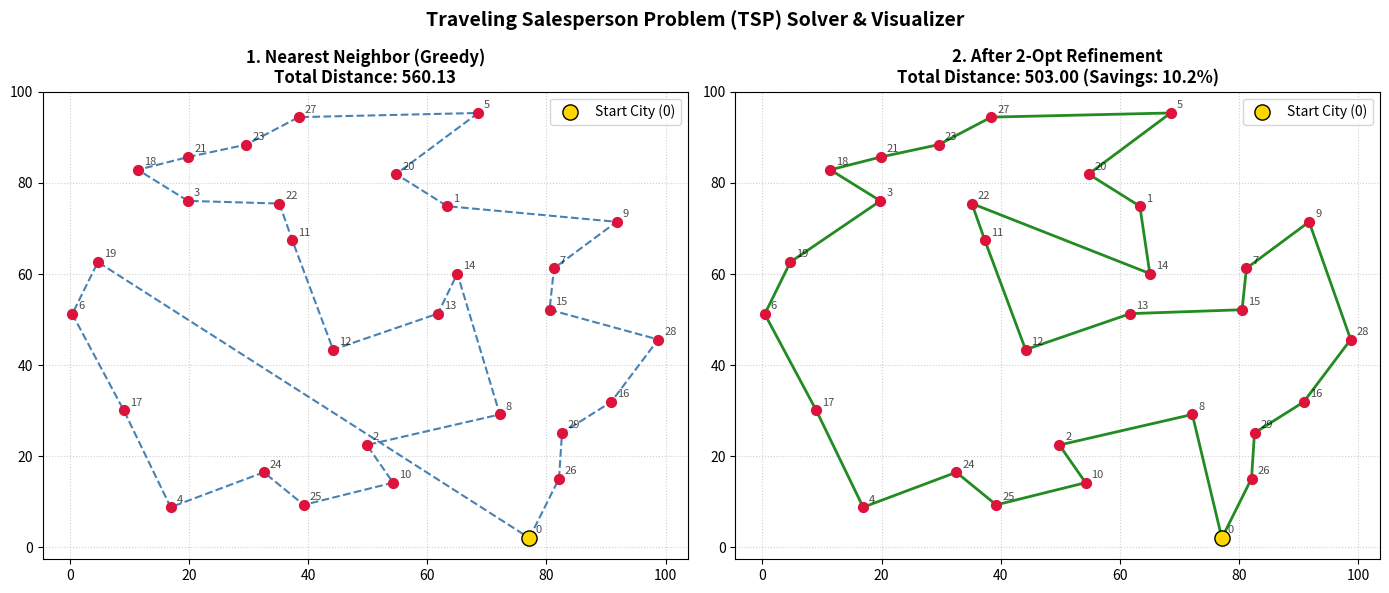

The script that saved this image:
import numpy as np
import matplotlib.pyplot as plt

def generate_cities(num_cities=25, seed=42):
    """Random 2D coordinates generate karta hai cities ke liye."""
    np.random.seed(seed)
    return np.random.rand(num_cities, 2) * 100

def distance_matrix(cities):
    """Har do city ke beech Euclidean distance calculate karta hai."""
    diff = cities[:, np.newaxis, :] - cities[np.newaxis, :, :]
    return np.sqrt(np.sum(diff**2, axis=-1))

def calculate_tour_length(tour, dist_matrix):
    """Pure tour ki total distance calculate karta hai (loop included)."""
    return sum(dist_matrix[tour[i], tour[(i + 1) % len(tour)]] for i in range(len(tour)))

def nearest_neighbor(dist_matrix):
    """Greedy approach: Sabse nazdeeki unvisited city chunta hai."""
    n = len(dist_matrix)
    unvisited = set(range(1, n))
    tour = [0]
    
    current = 0
    while unvisited:
        next_city = min(unvisited, key=lambda city: dist_matrix[current][city])
        unvisited.remove(next_city)
        tour.append(next_city)
        current = next_city
        
    return tour

def two_opt(tour, dist_matrix):
    """
    2-Opt: Edges ko cross/uncross karke optimize karta hai.
    Slicing note: j ko n+1 tak le jaate hain taaki last element (closing edge) 
    bhi reverse hokar uncross ho sake.
    """
    improved = True
    best_tour = list(tour)
    best_distance = calculate_tour_length(best_tour, dist_matrix)
    n = len(best_tour)

    iteration = 0
    while improved:
        improved = False
        iteration += 1
        for i in range(1, n):
            for j in range(i + 1, n + 1):
                if j - i == 1:
                    continue
                if i == 1 and j == n:
                    continue  # Puray tour ko reverse karna identical distance dega
                
                # Segment reverse karke check karo
                new_tour = best_tour[:i] + best_tour[i:j][::-1] + best_tour[j:]
                new_distance = calculate_tour_length(new_tour, dist_matrix)
                
                if new_distance < best_distance - 1e-6:
                    best_tour = new_tour
                    best_distance = new_distance
                    improved = True
                    break
            if improved:
                break
    print(f"[2-Opt Completed in {iteration} outer iterations. Final Distance: {best_distance:.2f}]")
    return best_tour

def plot_comparison(cities, greedy_tour, opt_tour, dist_matrix, save_path="tsp_comparison.png", show=True):
    """Dono solutions ko side-by-side plot karta hai comparison ke liye."""
    d_greedy = calculate_tour_length(greedy_tour, dist_matrix)
    d_opt = calculate_tour_length(opt_tour, dist_matrix)
    savings_pct = ((d_greedy - d_opt) / d_greedy) * 100

    fig, axes = plt.subplots(1, 2, figsize=(14, 6))

    # Plot 1: Nearest Neighbor (Greedy)
    axes[0].scatter(cities[:, 0], cities[:, 1], c='crimson', zorder=3, s=50)
    for idx, (x, y) in enumerate(cities):
        axes[0].annotate(str(idx), (x + 1, y + 1), fontsize=8, alpha=0.7)
    g_path = greedy_tour + [greedy_tour[0]]
    axes[0].plot(cities[g_path, 0], cities[g_path, 1], c='steelblue', linestyle='--', linewidth=1.5)
    axes[0].scatter([cities[greedy_tour[0], 0]], [cities[greedy_tour[0], 1]], c='gold', s=120, edgecolors='black', zorder=4, label='Start City (0)')
    axes[0].set_title(f"1. Nearest Neighbor (Greedy)\nTotal Distance: {d_greedy:.2f}", fontsize=12, fontweight='bold')
    axes[0].grid(True, linestyle=":", alpha=0.6)
    axes[0].legend(loc='upper right')

    # Plot 2: 2-Opt Optimization
    axes[1].scatter(cities[:, 0], cities[:, 1], c='crimson', zorder=3, s=50)
    for idx, (x, y) in enumerate(cities):
        axes[1].annotate(str(idx), (x + 1, y + 1), fontsize=8, alpha=0.7)
    o_path = opt_tour + [opt_tour[0]]
    axes[1].plot(cities[o_path, 0], cities[o_path, 1], c='forestgreen', linewidth=2)
    axes[1].scatter([cities[opt_tour[0], 0]], [cities[opt_tour[0], 1]], c='gold', s=120, edgecolors='black', zorder=4, label='Start City (0)')
    axes[1].set_title(f"2. After 2-Opt Refinement\nTotal Distance: {d_opt:.2f} (Savings: {savings_pct:.1f}%)", fontsize=12, fontweight='bold')
    axes[1].grid(True, linestyle=":", alpha=0.6)
    axes[1].legend(loc='upper right')

    plt.suptitle("Traveling Salesperson Problem (TSP) Solver & Visualizer", fontsize=14, fontweight='bold')
    plt.tight_layout()
    
    # Save image for non-interactive / report viewing
    if save_path:
        plt.savefig(save_path, dpi=150, bbox_inches='tight')
        print(f"[Plot saved to '{save_path}']")
    
    if show:
        try:
            plt.show()
        except Exception as e:
            print(f"[Notice: Interactive window could not open: {e}. Saved to file instead.]")

import sys

if __name__ == "__main__":
    num_cities = 30
    cities = generate_cities(num_cities=num_cities, seed=10)
    dist_matrix = distance_matrix(cities)

    print(f"--- Solving TSP for {num_cities} cities ---")
    # Solutions
    greedy_tour = nearest_neighbor(dist_matrix)
    d_greedy = calculate_tour_length(greedy_tour, dist_matrix)
    print(f"Nearest Neighbor Tour Length: {d_greedy:.2f}")

    opt_tour = two_opt(greedy_tour, dist_matrix)
    d_opt = calculate_tour_length(opt_tour, dist_matrix)
    print(f"2-Opt Optimized Tour Length: {d_opt:.2f} (Improvement: {((d_greedy-d_opt)/d_greedy)*100:.1f}%)")

    # Display comparison
    should_show = "--no-show" not in sys.argv
    plot_comparison(cities, greedy_tour, opt_tour, dist_matrix, save_path="tsp_comparison.png", show=should_show)
